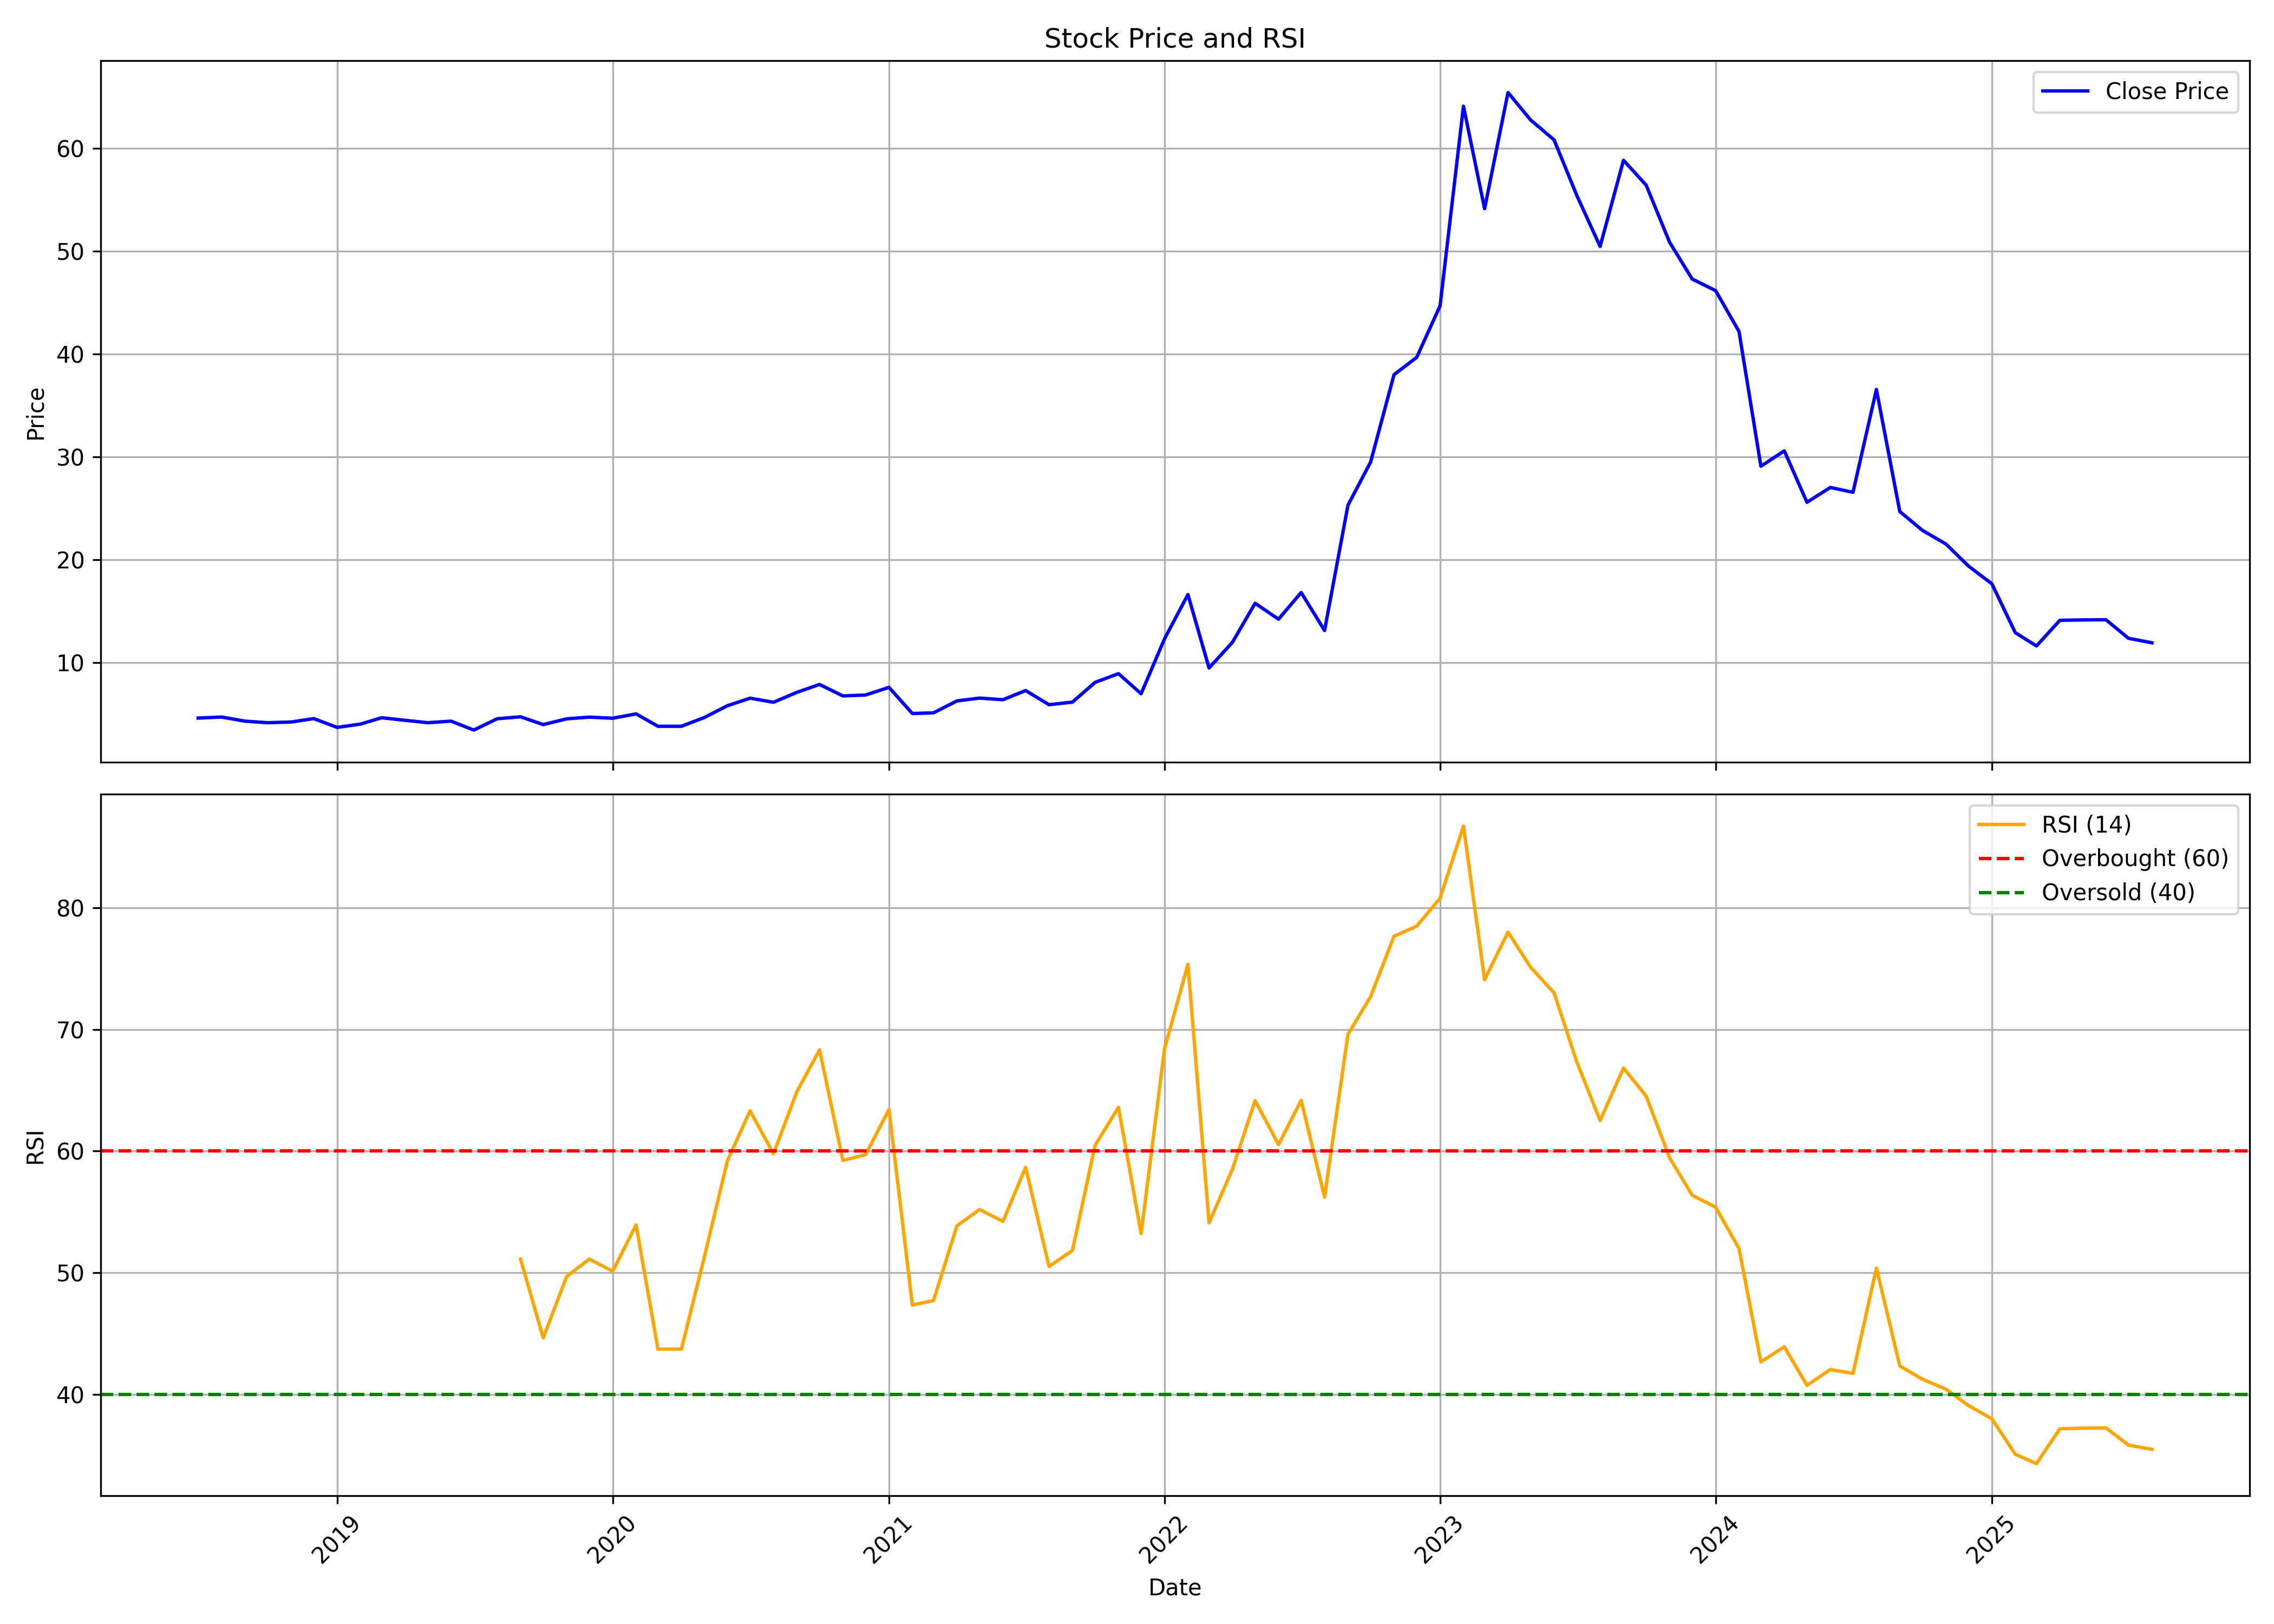

The table this chart was drawn from, first rows:
, date, symbol, open, high, low, close, volume, rsi
0, 2018-07-01, OSWALSEEDS, 4.708, 4.917, 4.35, 4.633, 7776000, 
1, 2018-08-01, OSWALSEEDS, 4.583, 4.792, 4.333, 4.733, 5064000, 
2, 2018-09-01, OSWALSEEDS, 4.383, 4.742, 4.092, 4.333, 3672000, 
3, 2018-10-01, OSWALSEEDS, 4.333, 4.583, 4.067, 4.183, 3816000, 
4, 2018-11-01, OSWALSEEDS, 4.183, 4.467, 4.083, 4.25, 456000, 
5, 2018-12-01, OSWALSEEDS, 4.25, 4.6, 4.25, 4.583, 1104000, 
6, 2019-01-01, OSWALSEEDS, 4.583, 5.25, 3.417, 3.725, 1872000, 
7, 2019-02-01, OSWALSEEDS, 3.725, 4.05, 3.5, 4.05, 432000, 
8, 2019-03-01, OSWALSEEDS, 4.25, 4.983, 4.25, 4.667, 2880000, 
9, 2019-04-01, OSWALSEEDS, 4.575, 4.742, 4.417, 4.417, 384000, 
10, 2019-05-01, OSWALSEEDS, 4.417, 4.417, 4.167, 4.183, 96000, 
11, 2019-06-01, OSWALSEEDS, 4.183, 4.5, 4.183, 4.333, 336000, 
12, 2019-07-01, OSWALSEEDS, 4.333, 4.383, 3.325, 3.467, 456000, 
13, 2019-08-01, OSWALSEEDS, 3.467, 4.725, 3.333, 4.567, 4056000, 
14, 2019-09-01, OSWALSEEDS, 4.567, 4.758, 4.275, 4.758, 5064000, 51.11
15, 2019-10-01, OSWALSEEDS, 4.667, 4.667, 4.0, 4.0, 936000, 44.65
16, 2019-11-01, OSWALSEEDS, 3.8, 4.708, 3.8, 4.558, 1368000, 49.69
17, 2019-12-01, OSWALSEEDS, 4.558, 4.967, 4.133, 4.725, 3696000, 51.12
18, 2020-01-01, OSWALSEEDS, 4.725, 4.725, 4.458, 4.617, 432000, 50.12
19, 2020-02-01, OSWALSEEDS, 4.617, 5.042, 4.608, 5.042, 696000, 53.93
20, 2020-03-01, OSWALSEEDS, 4.792, 4.933, 3.833, 3.833, 168000, 43.72
21, 2020-04-01, OSWALSEEDS, 3.833, 3.833, 3.833, 3.833, 0, 43.72
22, 2020-05-01, OSWALSEEDS, 3.833, 4.692, 3.633, 4.675, 504000, 51.18
23, 2020-06-01, OSWALSEEDS, 4.85, 6.067, 4.6, 5.833, 3240000, 59.2
24, 2020-07-01, OSWALSEEDS, 5.908, 7.792, 5.533, 6.567, 1920000, 63.31
25, 2020-08-01, OSWALSEEDS, 6.608, 7.083, 6.017, 6.167, 552000, 59.77
26, 2020-09-01, OSWALSEEDS, 6.4, 8.333, 6.4, 7.133, 864000, 64.88
27, 2020-10-01, OSWALSEEDS, 7.35, 8.408, 7.333, 7.9, 288000, 68.31
28, 2020-11-01, OSWALSEEDS, 7.9, 7.9, 6.783, 6.783, 72000, 59.23
29, 2020-12-01, OSWALSEEDS, 6.783, 7.125, 6.533, 6.875, 264000, 59.7
30, 2021-01-01, OSWALSEEDS, 6.875, 7.617, 6.492, 7.617, 360000, 63.41
31, 2021-02-01, OSWALSEEDS, 7.617, 7.617, 4.825, 5.075, 2040000, 47.34
32, 2021-03-01, OSWALSEEDS, 5.075, 5.142, 4.667, 5.142, 648000, 47.72
33, 2021-04-01, OSWALSEEDS, 5.392, 6.625, 5.125, 6.3, 648000, 53.85
34, 2021-05-01, OSWALSEEDS, 6.3, 7.083, 5.15, 6.575, 408000, 55.2
35, 2021-06-01, OSWALSEEDS, 6.25, 7.65, 5.917, 6.417, 648000, 54.22
36, 2021-07-01, OSWALSEEDS, 6.65, 7.575, 6.625, 7.308, 840000, 58.67
37, 2021-08-01, OSWALSEEDS, 7.308, 7.308, 5.783, 5.933, 504000, 50.52
38, 2021-09-01, OSWALSEEDS, 5.933, 6.183, 5.1, 6.183, 888000, 51.83
39, 2021-10-01, OSWALSEEDS, 6.183, 8.1, 5.875, 8.1, 528000, 60.47
40, 2021-11-01, OSWALSEEDS, 8.167, 9.775, 8.167, 8.95, 840000, 63.59
41, 2021-12-01, OSWALSEEDS, 8.95, 8.95, 7.0, 7.0, 336000, 53.21
42, 2022-01-01, OSWALSEEDS, 7.0, 12.33, 7.0, 12.33, 432000, 68.4
43, 2022-02-01, OSWALSEEDS, 12.33, 16.63, 12.33, 16.63, 744000, 75.35
44, 2022-03-01, OSWALSEEDS, 16.63, 16.63, 9.5, 9.5, 312000, 54.1
45, 2022-04-01, OSWALSEEDS, 9.5, 12.0, 9.5, 12.0, 312000, 58.51
46, 2022-05-01, OSWALSEEDS, 12.17, 15.79, 12.17, 15.79, 432000, 64.15
47, 2022-06-01, OSWALSEEDS, 17.0, 17.17, 12.02, 14.24, 624000, 60.53
48, 2022-07-01, OSWALSEEDS, 14.24, 16.83, 14.24, 16.83, 396000, 64.17
49, 2022-08-01, OSWALSEEDS, 17.0, 18.76, 12.5, 13.14, 1152000, 56.22
50, 2022-09-01, OSWALSEEDS, 13.78, 25.91, 12.72, 25.32, 7116000, 69.6
51, 2022-10-01, OSWALSEEDS, 25.33, 34.3, 24.67, 29.51, 9948000, 72.69
52, 2022-11-01, OSWALSEEDS, 29.17, 39.92, 27.17, 38.0, 5712000, 77.65
53, 2022-12-01, OSWALSEEDS, 38.0, 39.89, 33.33, 39.67, 3264000, 78.48
54, 2023-01-01, OSWALSEEDS, 39.85, 50.0, 35.92, 44.68, 2904000, 80.78
55, 2023-02-01, OSWALSEEDS, 45.73, 65.05, 44.25, 64.08, 3598248, 86.71
56, 2023-03-01, OSWALSEEDS, 66.17, 66.5, 51.54, 54.12, 2364408, 74.08
57, 2023-04-01, OSWALSEEDS, 55.0, 67.33, 53.99, 65.42, 1964604, 77.99
58, 2023-05-01, OSWALSEEDS, 65.42, 68.17, 57.26, 62.74, 1922910, 75.1
59, 2023-06-01, OSWALSEEDS, 63.37, 70.89, 58.33, 60.82, 2044248, 73
... 26 more rows
